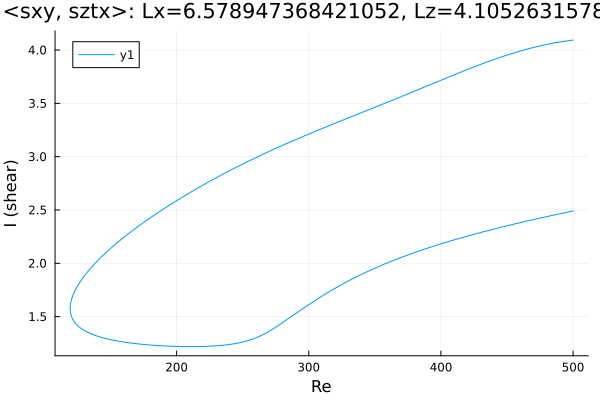

The file beside this chart, header and first rows:
Re, shear
500.0, 4.094
499.9, 4.093
498.5, 4.091
497.1, 4.089
495.7, 4.086
494.3, 4.084
492.9, 4.081
491.4, 4.078
490, 4.076
488.6, 4.073
487.2, 4.07
485.8, 4.066
485.4, 4.066
484, 4.062
482.6, 4.059
481.5, 4.056
480, 4.052
478.6, 4.049
477.2, 4.045
475.8, 4.041
474.4, 4.037
473, 4.033
471.6, 4.029
470.1, 4.024
468.7, 4.02
467.3, 4.016
465.9, 4.011
464.5, 4.006
463.1, 4.001
461.7, 3.997
460.2, 3.992
458.8, 3.986
457.4, 3.981
456, 3.976
454.6, 3.971
453.2, 3.965
451.8, 3.96
450.3, 3.954
448.9, 3.948
447.5, 3.943
446.1, 3.937
444.7, 3.931
443.3, 3.925
441.9, 3.919
440.4, 3.913
439, 3.906
437.6, 3.9
436.2, 3.894
434.8, 3.887
433.4, 3.881
432, 3.874
430.5, 3.868
429.1, 3.861
427.7, 3.854
426.3, 3.848
424.9, 3.841
423.5, 3.834
422.1, 3.827
420.6, 3.82
419.2, 3.813
... 547 more rows
